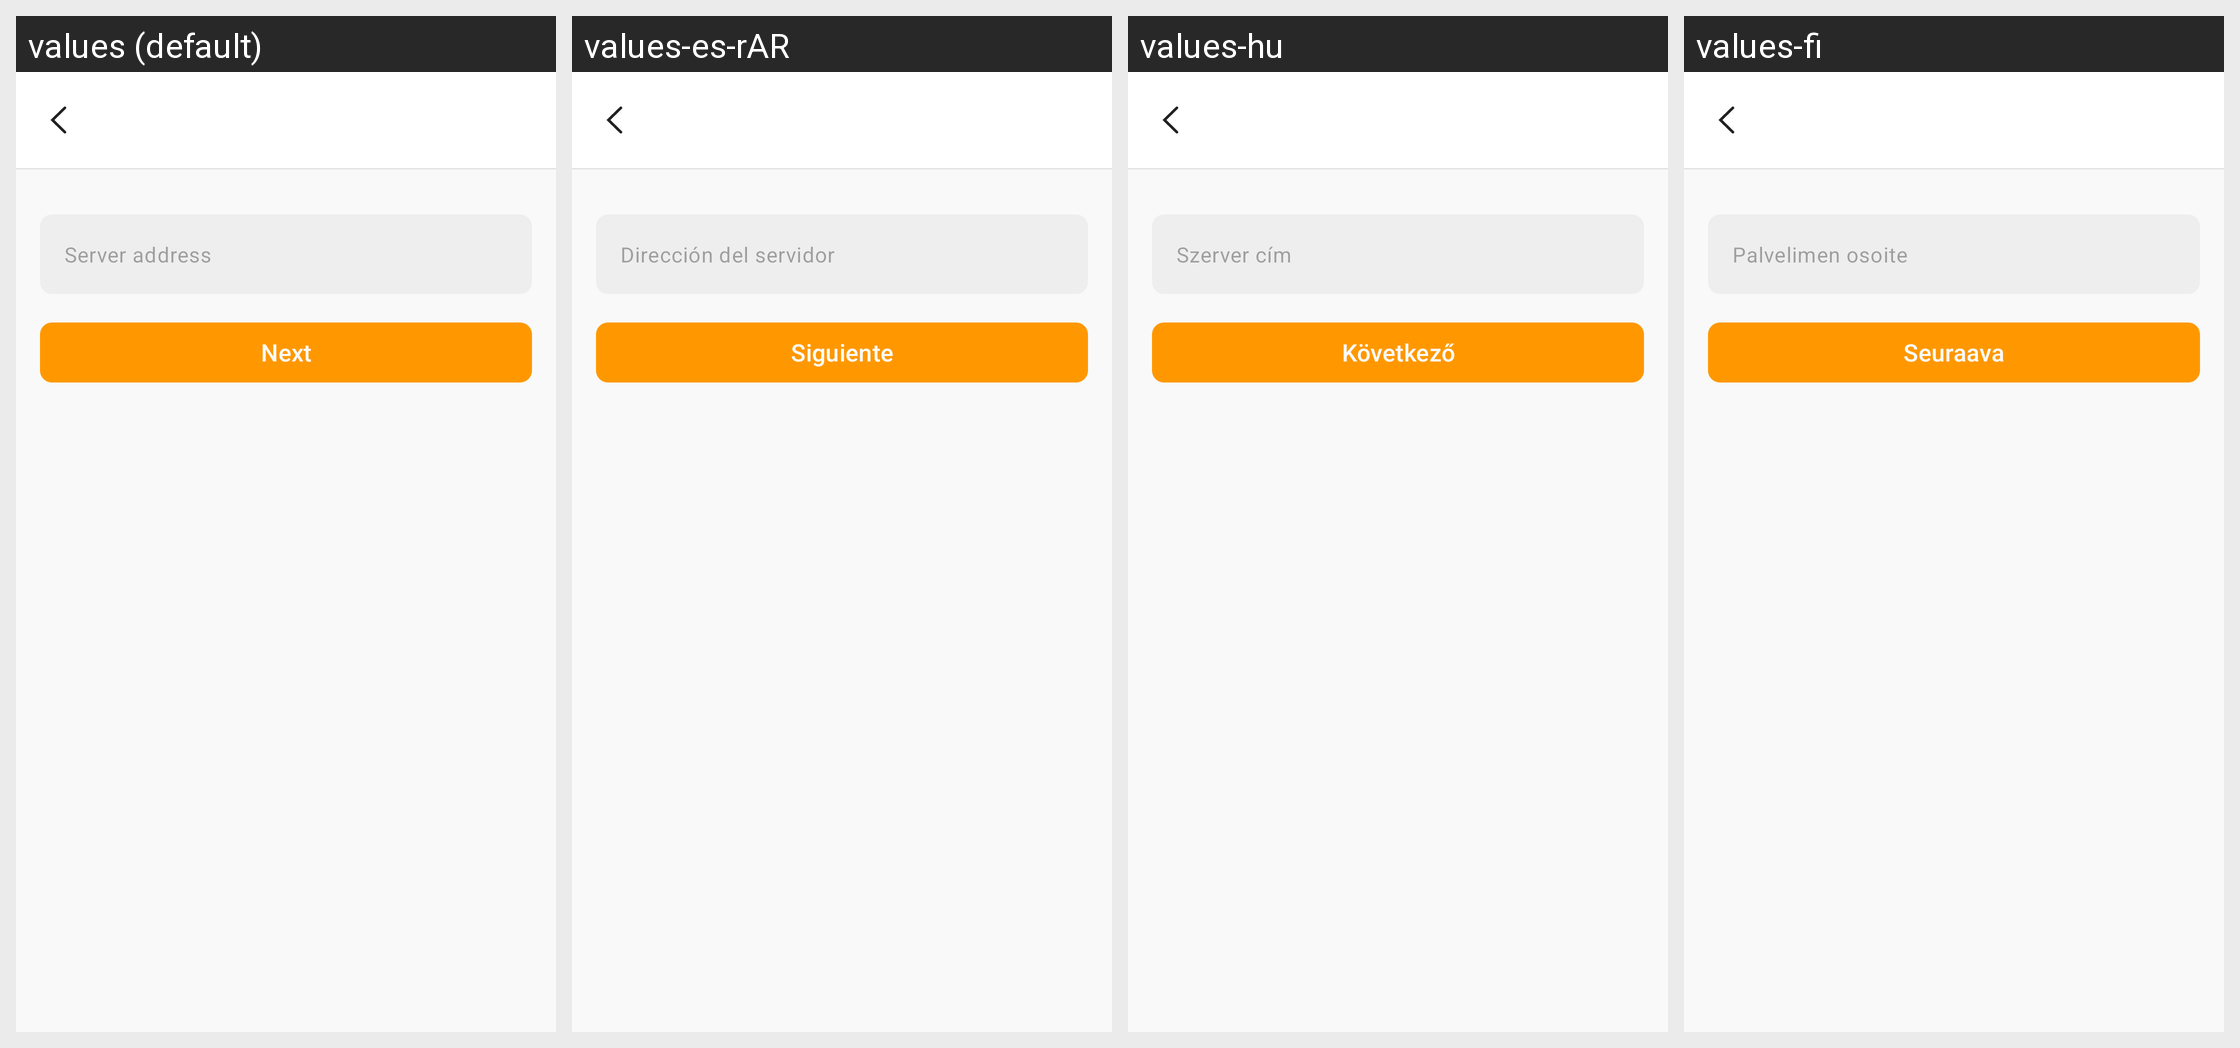

For this localized Android screen grid, give each drawn string resource with its value in every locale shown.
Android screen res/layout/single_sign_on_welcome_layout.xml rendered under 4 locales, left to right: values (default), values-es-rAR, values-hu, values-fi. Device: Nexus 5 (rendered at 1080×1920; each locale shown at half size, 540×960, under a caption strip naming it); theme App.Theme.
Other locales in the repository, not shown: values-ar, values-cs-rCZ, values-de, values-el, values-es, values-fr, values-is-rIS, values-it, values-ja-rJP, values-ko, values-nb-rNO, values-nl-rNL, values-pl-rPL, values-pt-rBR, values-ru, values-tr, values-uz, values-zh-rCN, values-zh-rTW.
Strings drawn on this screen, with the default value and each locale's value (text and hints the layout hard-codes, and strings that could not be matched under every locale, appear in the picture but are not listed):

server_hint
  values: Server address
  values-es-rAR: Dirección del servidor
  values-hu: Szerver cím
  values-fi: Palvelimen osoite

lockpattern_continue_button_text
  values: Next
  values-es-rAR: Siguiente
  values-hu: Következő
  values-fi: Seuraava
